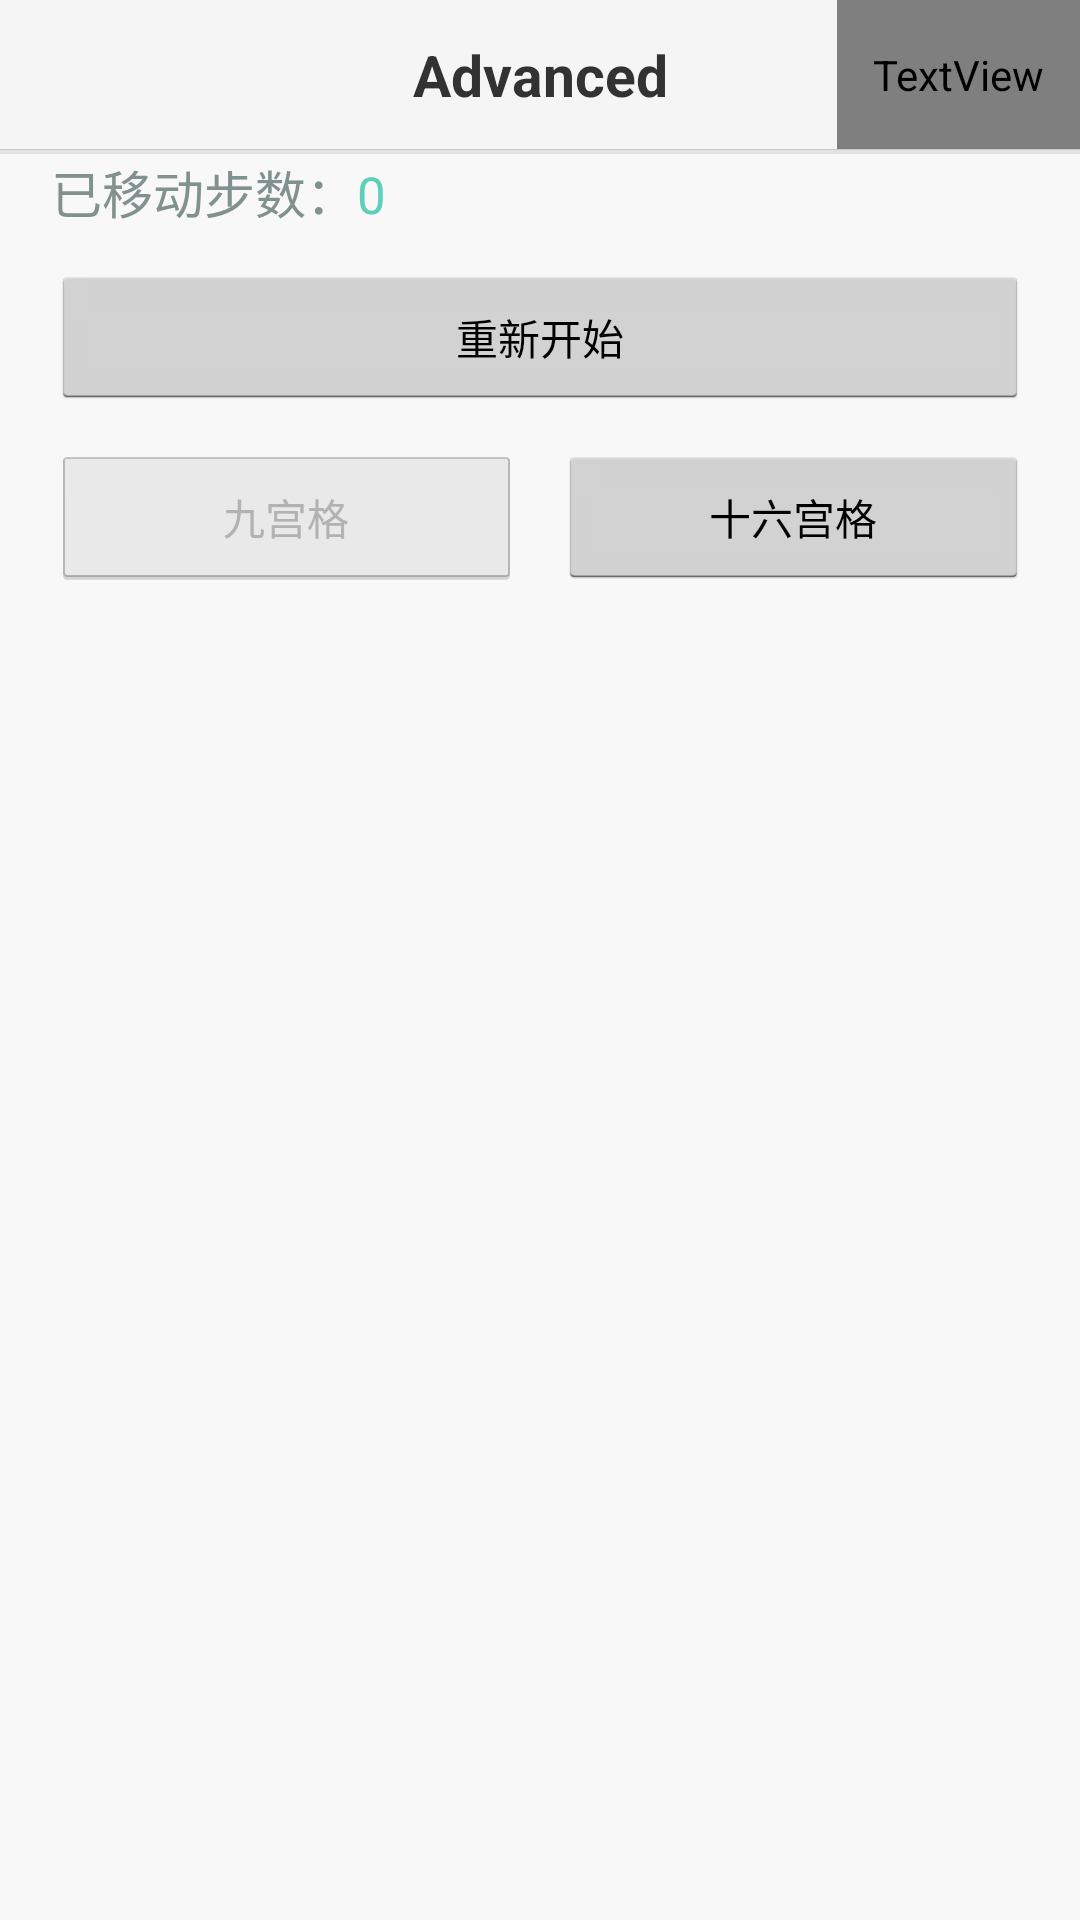

Layout XML and referenced resources for this Android screen:
<!-- AndroidManifest.xml: application theme MZV2Theme -->
<!-- res/layout/activity_puzzle.xml -->
<RelativeLayout xmlns:android="http://schemas.android.com/apk/res/android"
    xmlns:tools="http://schemas.android.com/tools"
    android:layout_width="match_parent"
    android:layout_height="match_parent"
    android:background="@color/v2_theme_bg_color" >

    

    <include
        android:id="@+id/common_titlebar"
        layout="@layout/titlebar_activity" />

    

    <LinearLayout
        android:layout_width="match_parent"
        android:layout_height="match_parent"
        android:layout_below="@id/common_titlebar"
        android:orientation="vertical" >

        <FrameLayout
            android:id="@+id/puzzle_layout"
            android:layout_width="match_parent"
            android:layout_height="wrap_content"
            android:background="@color/v2_bottom_line"
            android:padding="@dimen/line_1px" >

            <GridView
                android:id="@+id/gv_puzzle"
                android:layout_width="match_parent"
                android:layout_height="wrap_content"
                android:numColumns="4"
                android:stretchMode="columnWidth" >
            </GridView>

            <ImageView
                android:id="@+id/img_puzzle_complete"
                android:layout_width="wrap_content"
                android:layout_height="wrap_content"
                android:layout_gravity="bottom|right"
                android:contentDescription="@null"
                android:padding="@dimen/line_1px"
                android:src="@drawable/ic_launcher" />
        </FrameLayout>

        <LinearLayout
            android:layout_width="match_parent"
            android:layout_height="match_parent"
            android:background="@color/transparent"
            android:orientation="vertical"
            android:paddingLeft="@dimen/gap_size_normal"
            android:paddingRight="@dimen/gap_size_normal" >

            <LinearLayout
                android:layout_width="match_parent"
                android:layout_height="wrap_content"
                android:orientation="horizontal" >

                <TextView
                    android:layout_width="wrap_content"
                    android:layout_height="wrap_content"
                    android:text="@string/txt_step_hint"
                    android:textColor="@color/C3"
                    android:textSize="@dimen/T3" />

                <TextView
                    android:id="@+id/tv_steps"
                    android:layout_width="wrap_content"
                    android:layout_height="wrap_content"
                    android:text="@string/_0"
                    android:textColor="@color/C4"
                    android:textSize="@dimen/T3" />
            </LinearLayout>

            <Button
                android:layout_marginTop="@dimen/gap_size_small"
                android:id="@+id/btn_restart"
                style="@style/blueBtn"
                android:layout_width="match_parent"
                android:layout_height="wrap_content"
                android:text="@string/txt_restart" />

            <LinearLayout
                android:layout_width="match_parent"
                android:layout_height="wrap_content"
                android:layout_marginTop="@dimen/gap_size_small"
                android:orientation="horizontal" >

                <Button
                    android:id="@+id/btn_grid_9"
                    style="@style/redBtn"
                    android:layout_width="0dip"
                    android:layout_height="wrap_content"
                    android:layout_marginRight="6dip"
                    android:layout_weight="1"
                    android:enabled="false"
                    android:text="@string/txt_nine" />

                <Button
                    android:id="@+id/btn_grid_16"
                    style="@style/redBtn"
                    android:layout_width="0dip"
                    android:layout_height="wrap_content"
                    android:layout_marginLeft="6dip"
                    android:layout_weight="1"
                    android:text="@string/txt_16_grid" />
            </LinearLayout>
        </LinearLayout>
    </LinearLayout>

</RelativeLayout>
<!-- res/layout/titlebar_activity.xml (included above) -->
<?xml version="1.0" encoding="utf-8"?>
<RelativeLayout xmlns:android="http://schemas.android.com/apk/res/android"
    style="@style/disableSplitMotion"
    android:layout_width="match_parent"
    android:layout_height="@dimen/theme_titlebar_height"
    android:background="@color/v2_titlebar_line"
    android:paddingBottom="@dimen/theme_titlebar_padding_bottom" >

    <FrameLayout
        android:layout_width="match_parent"
        android:layout_height="@dimen/theme_titlebar_height"
        android:background="@color/v2_titlebar_bg"
        android:paddingLeft="@dimen/theme_titlebar_height"
        android:paddingRight="@dimen/theme_titlebar_height" >

        <TextView
            android:id="@+id/titletxt_center_act"
            android:layout_width="match_parent"
            android:layout_height="match_parent"
            android:ellipsize="marquee"
            android:focusable="true"
            android:focusableInTouchMode="true"
            android:gravity="center"
            android:marqueeRepeatLimit="marquee_forever"
            android:singleLine="true"
            android:text="@string/app_name"
            android:textColor="@color/v2_titlebar_text"
            android:textSize="@dimen/v2_txt_size_titlebar"
            android:textStyle="bold" />
    </FrameLayout>

    

    <ImageView
        android:id="@+id/titlebtn_left_act"
        android:layout_width="@dimen/theme_titlebar_height"
        android:layout_height="@dimen/theme_titlebar_height"
        android:layout_centerVertical="true"
        android:contentDescription="@null"
        android:src="@drawable/ic_back_selector" />

    

    <TextView
        android:id="@+id/titletxt_right_act"
        android:layout_width="wrap_content"
        android:layout_height="match_parent"
        android:layout_alignParentRight="true"
        android:clickable="true"
        android:gravity="center"
        android:paddingLeft="@dimen/gap_size_small"
        android:paddingRight="@dimen/gap_size_small"
        android:text="@string/txt_help"
        android:textColor="@drawable/color_text_blue"
        android:textSize="@dimen/T2"
        android:visibility="visible" />
    

    <RelativeLayout
        android:id="@+id/top_tip_layout"
        android:layout_width="match_parent"
        android:layout_height="match_parent"
        android:background="@color/v2_maizi_blue"
        android:clickable="true"
        android:visibility="gone" >

        <ImageView
            android:id="@+id/top_tip_icon"
            android:layout_width="@dimen/theme_titlebar_height"
            android:layout_height="@dimen/theme_titlebar_height"
            android:contentDescription="@null"
            android:src="@drawable/ic_top_tip_common" />

        <LinearLayout
            android:layout_width="match_parent"
            android:layout_height="match_parent"
            android:layout_toRightOf="@id/top_tip_icon"
            android:gravity="center_vertical"
            android:orientation="vertical" >

            <TextView
                android:id="@+id/top_tip_title"
                android:layout_width="match_parent"
                android:layout_height="wrap_content"
                android:singleLine="true"
                android:text="提示"
                android:textColor="@color/white"
                android:textSize="@dimen/T4" />

            <TextView
                android:id="@+id/top_tip_msg"
                android:layout_width="match_parent"
                android:layout_height="wrap_content"
                android:layout_marginTop="2dip"
                android:singleLine="true"
                android:text="@string/app_name"
                android:textColor="@color/white"
                android:textSize="@dimen/T8" />
        </LinearLayout>
    </RelativeLayout>

</RelativeLayout>
<!-- resources referenced by this layout -->
<resources>
  <color name="C3">#81918E</color>
  <color name="C4">#5ECFBA</color>
  <color name="transparent">#00000000</color>
  <color name="v2_bottom_line">@color/L2</color>
  <color name="v2_maizi_blue">@color/C4</color>
  <color name="v2_theme_bg_color">@color/B3</color>
  <color name="v2_titlebar_bg">@color/B2</color>
  <color name="v2_titlebar_line">@color/L1</color>
  <color name="v2_titlebar_text">@color/C1</color>
  <color name="white">#FFFFFF</color>
  <dimen name="T2">18sp</dimen>
  <dimen name="T3">17sp</dimen>
  <dimen name="T4">16sp</dimen>
  <dimen name="T8">13sp</dimen>
  <dimen name="gap_size_normal">17dip</dimen>
  <dimen name="gap_size_small">12dip</dimen>
  <dimen name="line_1px">1px</dimen>
  <dimen name="theme_titlebar_height">50dp</dimen>
  <dimen name="theme_titlebar_padding_bottom">1px</dimen>
  <dimen name="v2_txt_size_titlebar">@dimen/T1</dimen>
  <string name="_0">0</string>
  <string name="app_name">Advanced</string>
  <string name="txt_16_grid">十六宫格</string>
  <string name="txt_help">帮助</string>
  <string name="txt_nine">九宫格</string>
  <string name="txt_restart">重新开始</string>
  <string name="txt_step_hint">已移动步数：</string>
  <style name="disableSplitMotion">
          <item name="android:windowEnableSplitTouch">false</item>
          <item name="android:splitMotionEvents">false</item>
      </style>
  <style name="MZV2Theme" parent="@android:style/Theme.Holo.Light.NoActionBar">
          <item name="android:textColor">#1A1A1A</item>
          <item name="android:textSize">14sp</item>
          <item name="android:background">#00000000</item>
  	</style>
  <color name="L2">#E2E2E2</color>
  <color name="B3">#F8F8F8</color>
  <color name="B2">#F5F5F5</color>
  <color name="L1">#C8C8C8</color>
  <color name="C1">#323232</color>
  <dimen name="T1">19sp</dimen>
</resources>
